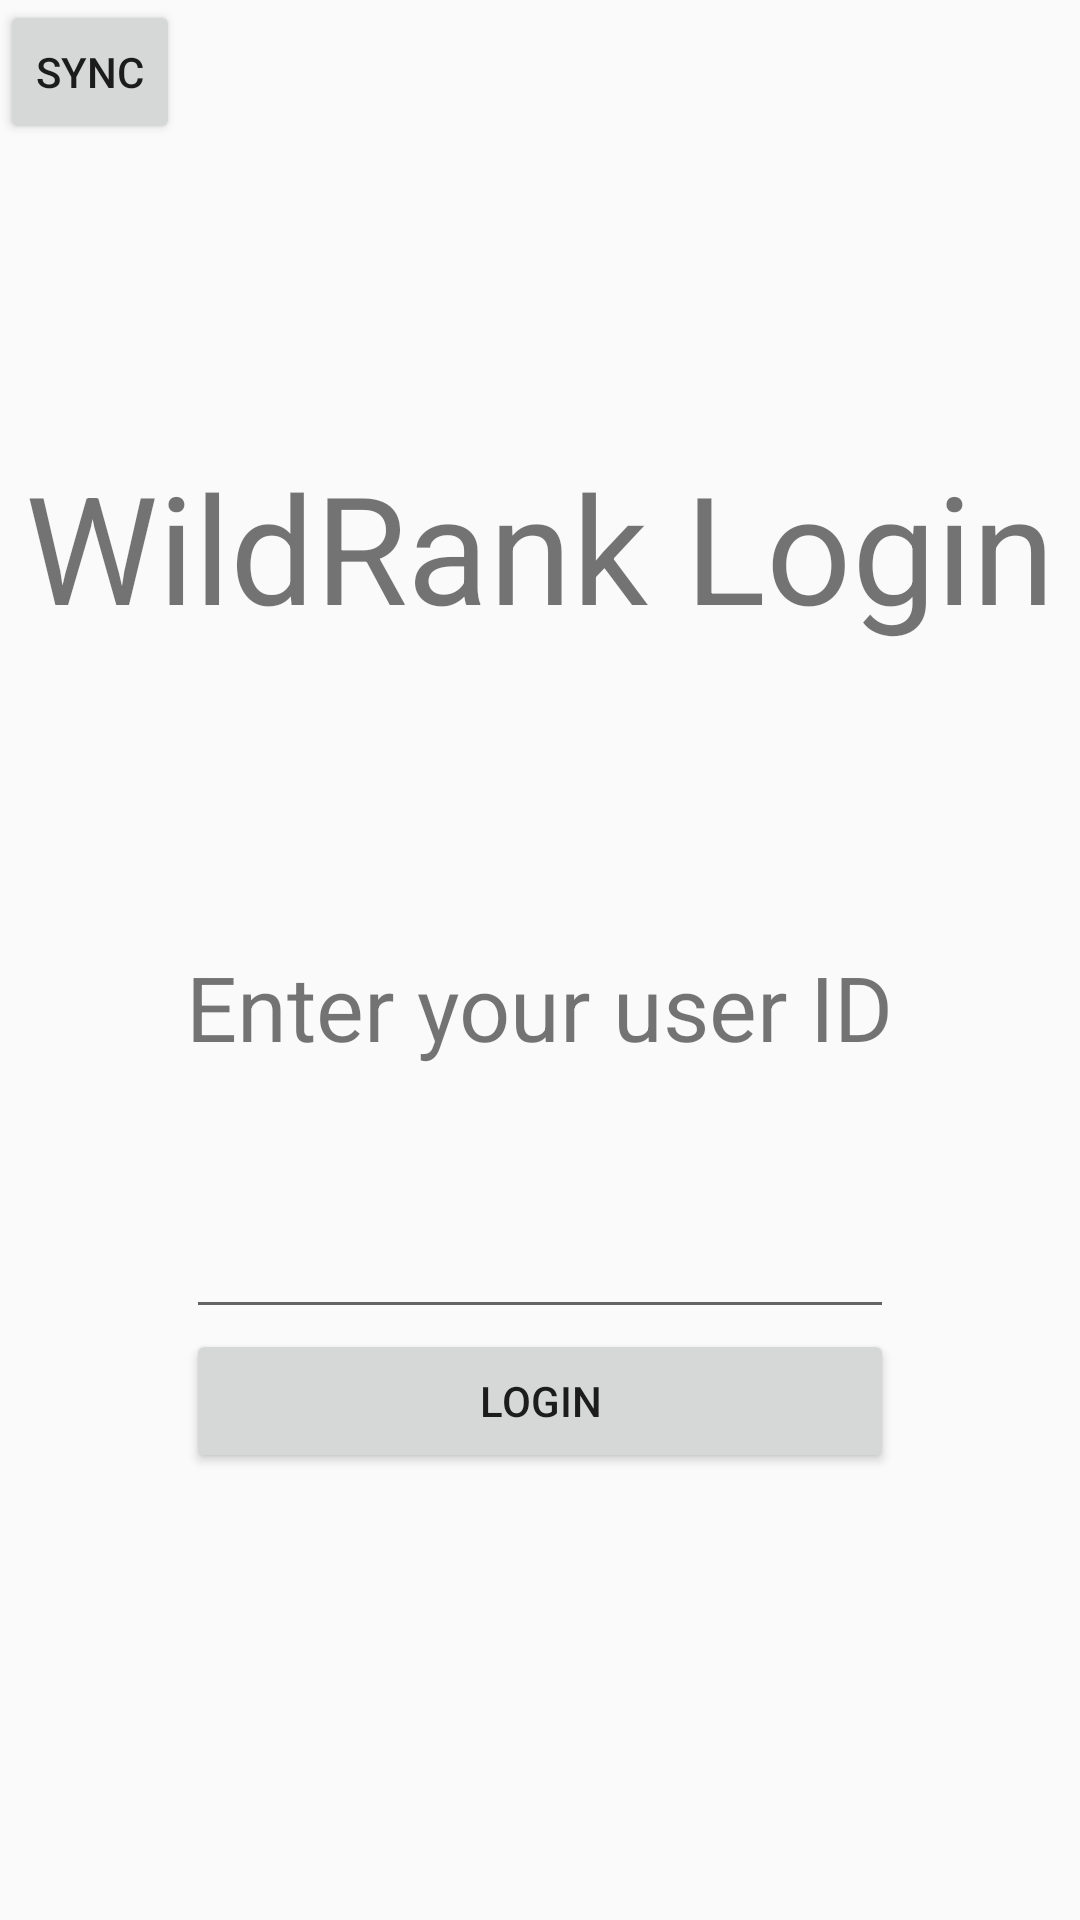

The Android layout XML behind this screen, and the referenced resources:
<!-- AndroidManifest.xml: activity theme AppThemeNoActionBar -->
<!-- res/layout/activity_user_login.xml -->
<?xml version="1.0" encoding="utf-8"?>
<RelativeLayout xmlns:android="http://schemas.android.com/apk/res/android"
    android:layout_width="match_parent"
    android:layout_height="match_parent">

    <RelativeLayout
        android:id="@+id/login_container"
        android:layout_width="wrap_content"
        android:layout_height="wrap_content"
        android:layout_centerInParent="true"
        android:orientation="vertical">

        <TextView
            android:id="@+id/login_title"
            android:layout_width="wrap_content"
            android:layout_height="wrap_content"
            android:layout_centerHorizontal="true"
            android:text="@string/wildrank_login"
            android:textSize="50sp" />

        <TextView
            android:id="@+id/login_prompt"
            android:layout_width="wrap_content"
            android:layout_height="wrap_content"
            android:layout_below="@id/login_title"
            android:layout_centerHorizontal="true"
            android:layout_marginTop="100dp"
            android:text="@string/login_prompt"
            android:textSize="30sp" />

        <EditText
            android:id="@+id/login_user_id"
            android:layout_width="wrap_content"
            android:layout_height="wrap_content"
            android:layout_alignLeft="@id/login_prompt"
            android:layout_alignRight="@id/login_prompt"
            android:layout_below="@id/login_prompt"
            android:layout_centerHorizontal="true"
            android:layout_marginTop="30dp"
            android:gravity="center_horizontal"
            android:imeActionId="@+id/action_login"
            android:imeActionLabel="Login"
            android:inputType="number"
            android:singleLine="true"
            android:textSize="30sp" />

        <Button
            android:id="@+id/login_button"
            android:layout_width="wrap_content"
            android:layout_height="wrap_content"
            android:layout_alignLeft="@id/login_prompt"
            android:layout_alignRight="@id/login_prompt"
            android:layout_below="@id/login_user_id"
            android:layout_centerHorizontal="true"
            android:text="@string/button_login" />
    </RelativeLayout>

    <TextView
        android:id="@+id/user_welcome_message"
        android:layout_width="wrap_content"
        android:layout_height="wrap_content"
        android:layout_centerInParent="true"
        android:textSize="50sp"
        android:visibility="invisible" />

    <TextView
        android:id="@+id/assigned_team"
        android:layout_width="wrap_content"
        android:layout_height="wrap_content"
        android:layout_alignBaseline="@+id/sync"
        android:layout_alignBottom="@+id/sync"
        android:layout_alignParentEnd="true"
        android:layout_alignParentRight="true" />

    <Button
        android:id="@+id/sync"
        style="?android:attr/buttonStyleSmall"
        android:layout_width="wrap_content"
        android:layout_height="wrap_content"
        android:layout_alignParentLeft="true"
        android:layout_alignParentStart="true"
        android:layout_alignParentTop="true"
        android:text="@string/button_sync" />

    <TextView
        android:id="@+id/version"
        android:layout_width="wrap_content"
        android:layout_height="wrap_content"
        android:layout_alignParentEnd="true"
        android:layout_alignParentRight="true"
        android:layout_alignParentTop="true" />

</RelativeLayout>
<!-- resources referenced by this layout -->
<resources>
  <string name="button_login">Login</string>
  <string name="button_sync">Sync</string>
  <string name="login_prompt">Enter your user ID</string>
  <string name="wildrank_login">WildRank Login</string>
  <style name="AppThemeNoActionBar" parent="AppTheme">
          <item name="windowActionBar">false</item>
          <item name="windowNoTitle">true</item>
          <item name="colorPrimary">@color/material_blue</item>
          <item name="colorPrimaryDark">@color/material_blue_dark</item>
      </style>
  <style name="AppTheme" parent="Theme.AppCompat.Light.DarkActionBar">
          
  
      </style>
  <color name="material_blue">#2196F3</color>
  <color name="material_blue_dark">#1976D2</color>
</resources>
